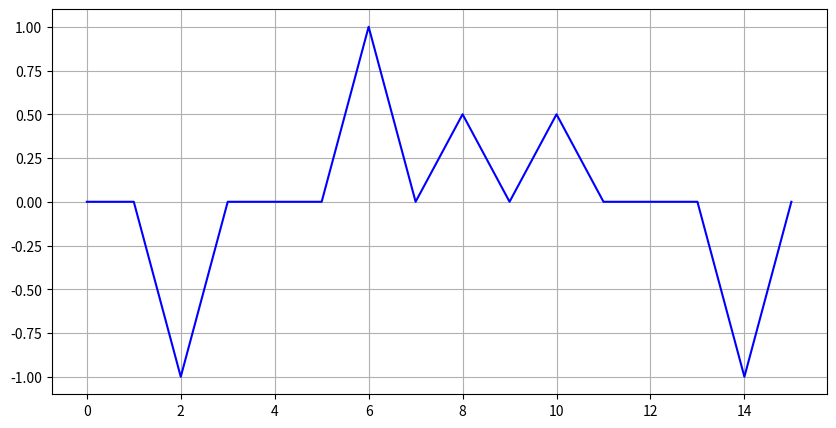

Write Python code to recreate this figure.
# -*- coding: utf-8 -*-
"""OFDM.ipynb

Automatically generated by Colaboratory.

Original file is located at
    https://colab.research.google.com/<link-removed>
"""

import numpy as np
from scipy.fft import fft, ifft
import matplotlib.pyplot as plt

# Binary Data
data = np.array([0, 1, 0, 1, 1, 0, 1, 0, 1, 0, 1, 1, 0, 1, 0, 1])

# Parameters
N = 4  # Number of OFDM subcarriers
num_symbols = int(len(data) / N)  # Number of OFDM symbols

# OFDM Modulation
data_matrix = np.reshape(data, (num_symbols, N))  
QAM = 2*data_matrix - 1  # BPSK modulation
ofdm_symbols = ifft(QAM, N)  # IFFT

# Plot
plt.figure(figsize=(10,5))
plt.plot(ofdm_symbols.flatten().real, 'b')
plt.grid(True)
plt.show()

# OFDM Demodulation
received_QAM = fft(ofdm_symbols, N)  # FFT 
received_data_matrix = np.where(received_QAM.real > 0, 1, 0)  # BPSK demodulation
received_data = np.reshape(received_data_matrix, -1)  # Original data shape

# Results
print('Original Data: ', data)
print('Received Data: ', received_data)